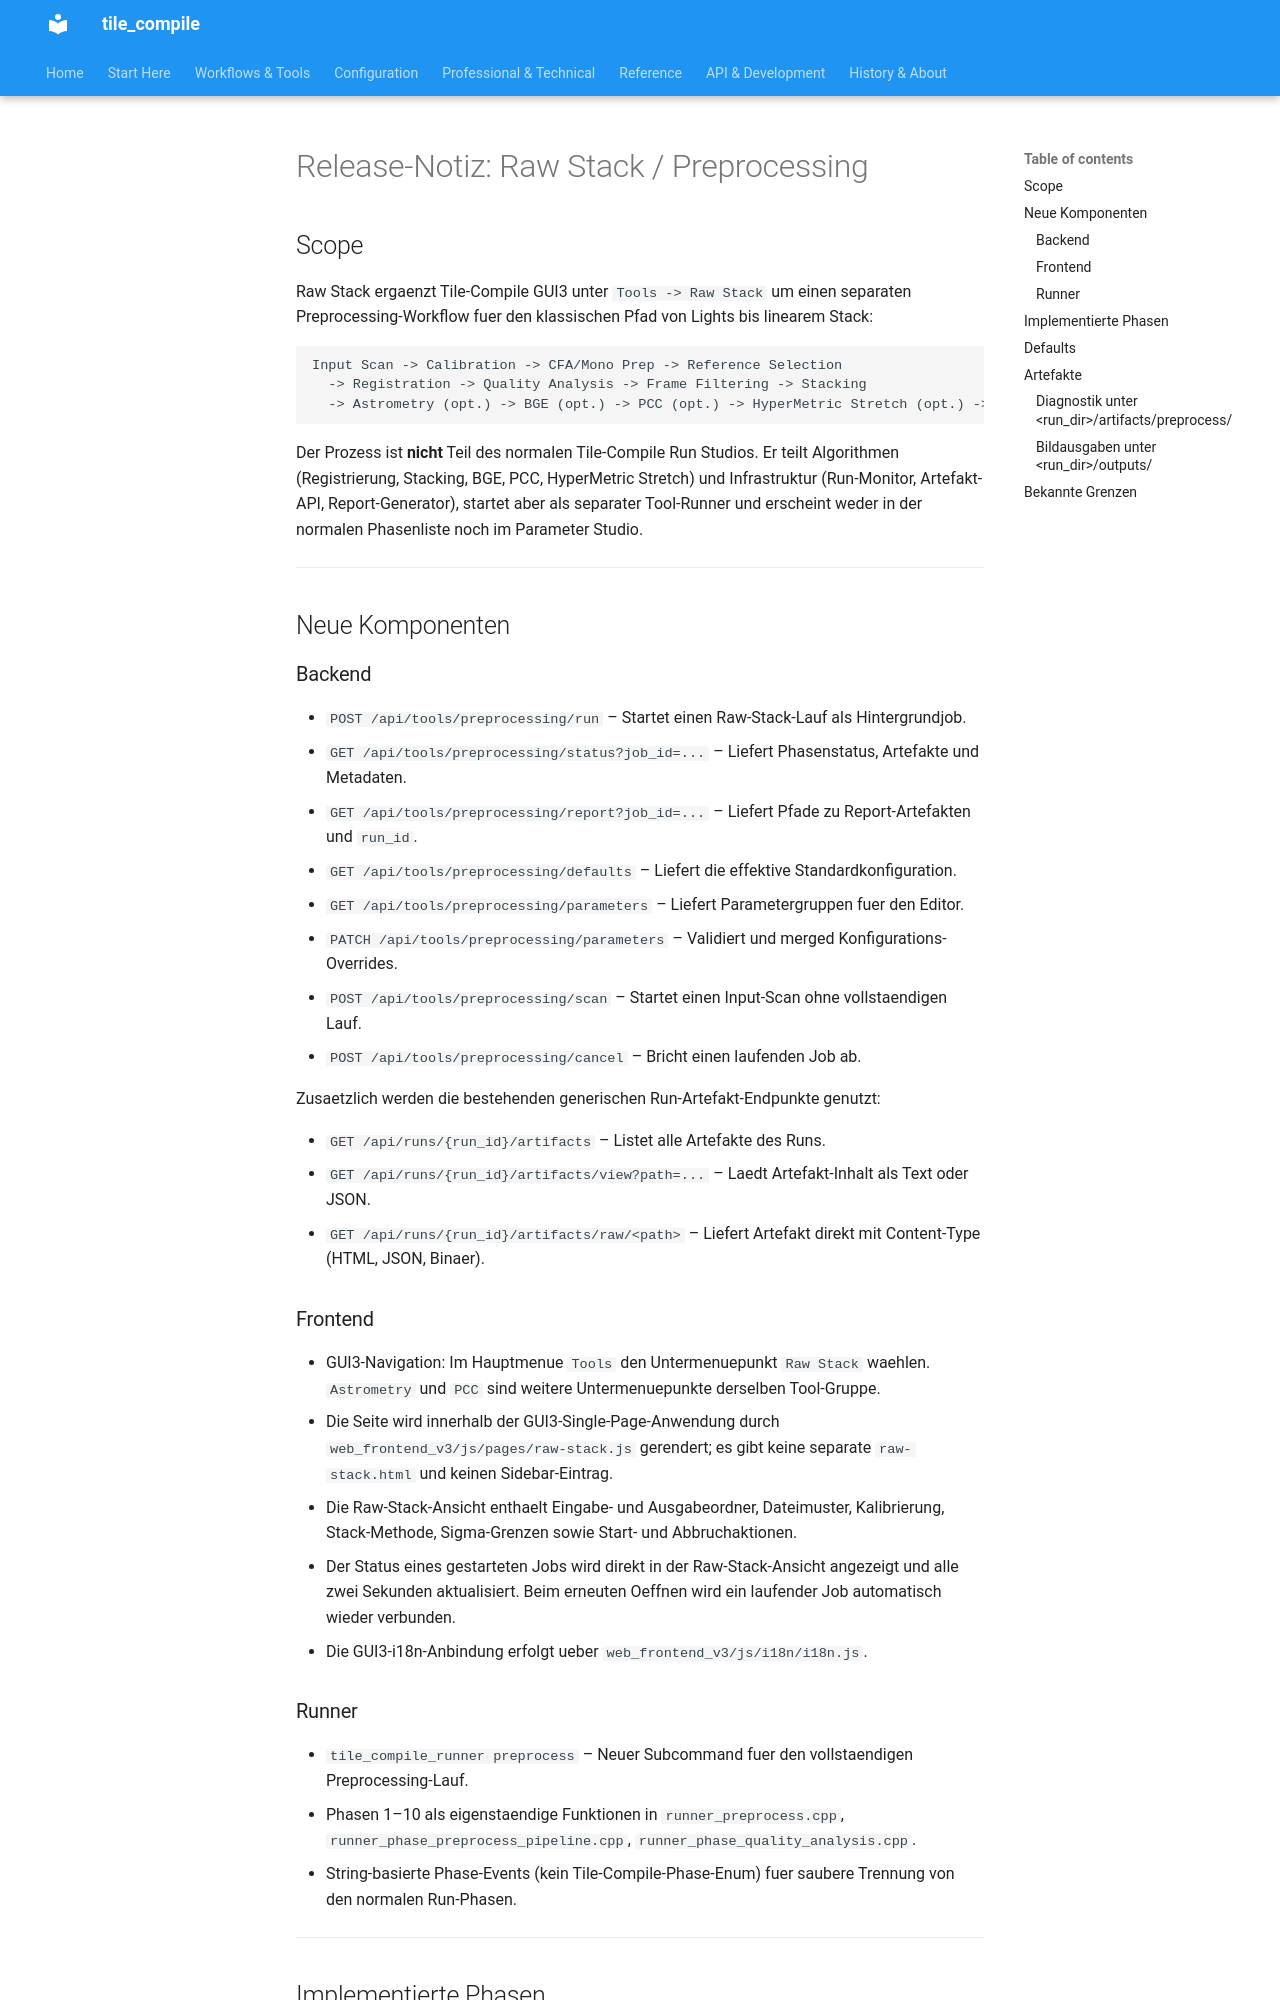

repository: jeamy/tile_compile · page: raw_stack_release_note_de/index.html · generator: mkdocs

# Release-Notiz: Raw Stack / Preprocessing

## Scope

Raw Stack ergaenzt Tile-Compile GUI3 unter `Tools -> Raw Stack` um einen separaten Preprocessing-Workflow fuer den klassischen Pfad von Lights bis linearem Stack:

```
Input Scan -> Calibration -> CFA/Mono Prep -> Reference Selection
  -> Registration -> Quality Analysis -> Frame Filtering -> Stacking
  -> Astrometry (opt.) -> BGE (opt.) -> PCC (opt.) -> HyperMetric Stretch (opt.) -> Report
```

Der Prozess ist **nicht** Teil des normalen Tile-Compile Run Studios. Er teilt Algorithmen (Registrierung, Stacking, BGE, PCC, HyperMetric Stretch) und Infrastruktur (Run-Monitor, Artefakt-API, Report-Generator), startet aber als separater Tool-Runner und erscheint weder in der normalen Phasenliste noch im Parameter Studio.

---

## Neue Komponenten

### Backend

- `POST /api/tools/preprocessing/run` – Startet einen Raw-Stack-Lauf als Hintergrundjob.
- `GET /api/tools/preprocessing/status?job_id=...` – Liefert Phasenstatus, Artefakte und Metadaten.
- `GET /api/tools/preprocessing/report?job_id=...` – Liefert Pfade zu Report-Artefakten und `run_id`.
- `GET /api/tools/preprocessing/defaults` – Liefert die effektive Standardkonfiguration.
- `GET /api/tools/preprocessing/parameters` – Liefert Parametergruppen fuer den Editor.
- `PATCH /api/tools/preprocessing/parameters` – Validiert und merged Konfigurations-Overrides.
- `POST /api/tools/preprocessing/scan` – Startet einen Input-Scan ohne vollstaendigen Lauf.
- `POST /api/tools/preprocessing/cancel` – Bricht einen laufenden Job ab.

Zusaetzlich werden die bestehenden generischen Run-Artefakt-Endpunkte genutzt:

- `GET /api/runs/{run_id}/artifacts` – Listet alle Artefakte des Runs.
- `GET /api/runs/{run_id}/artifacts/view?path=...` – Laedt Artefakt-Inhalt als Text oder JSON.
- `GET /api/runs/{run_id}/artifacts/raw/<path>` – Liefert Artefakt direkt mit Content-Type (HTML, JSON, Binaer).
